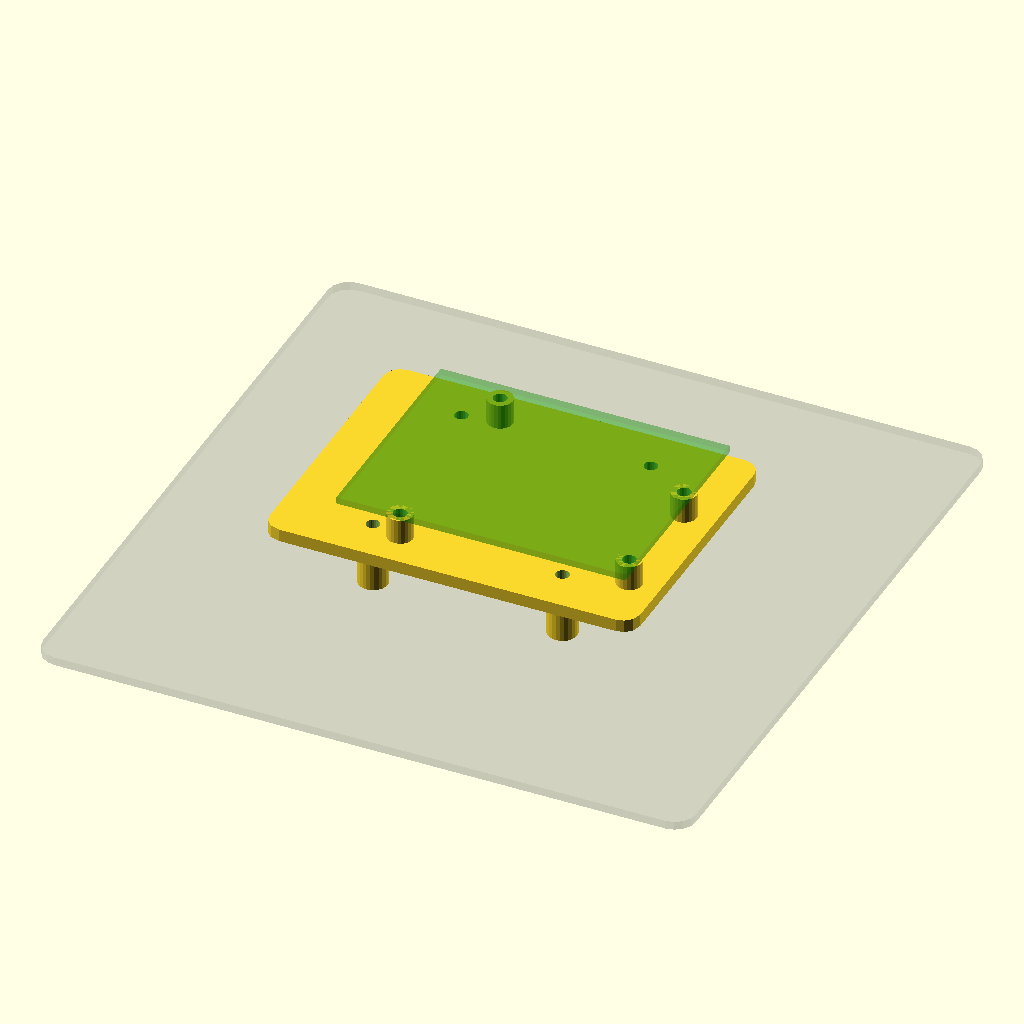
Cell 1 — every parameter at its default value.
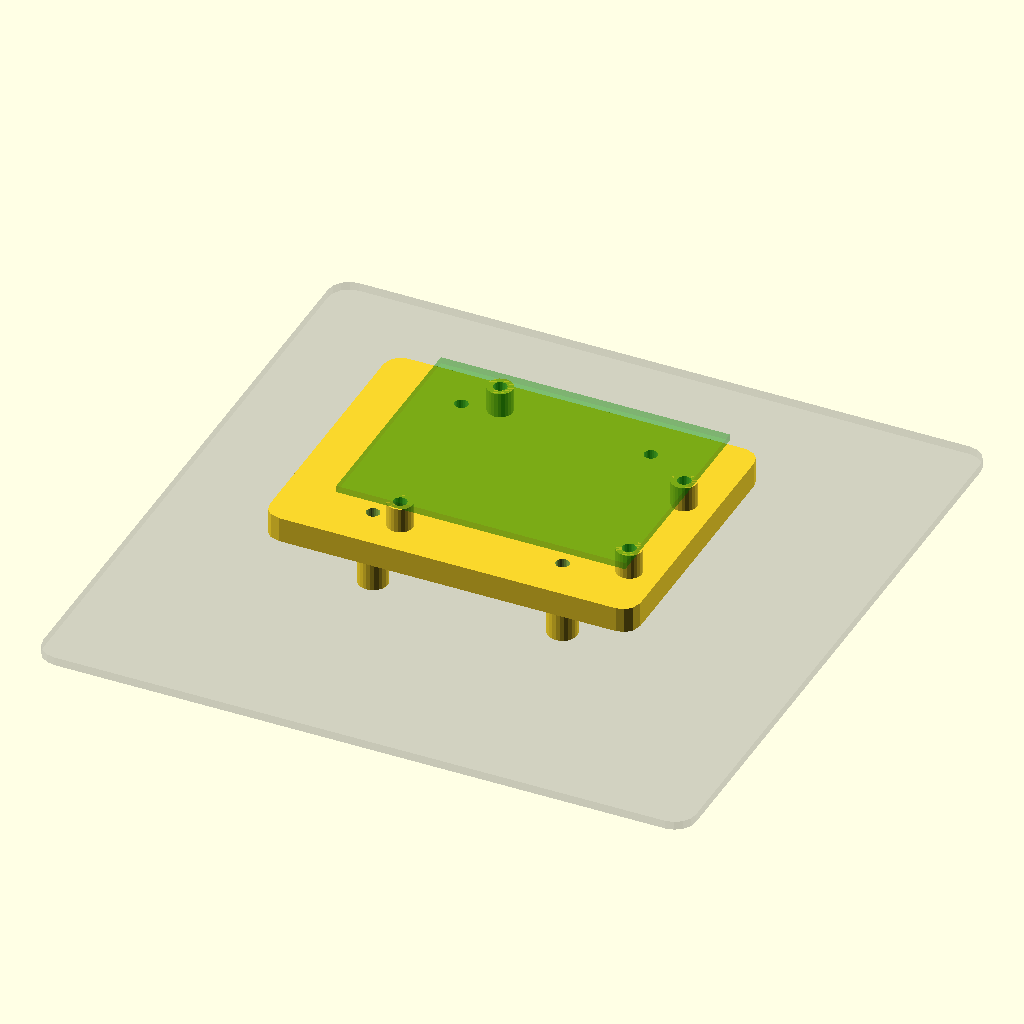
Cell 2 — plate_thickness set to 6, the other parameters unchanged.
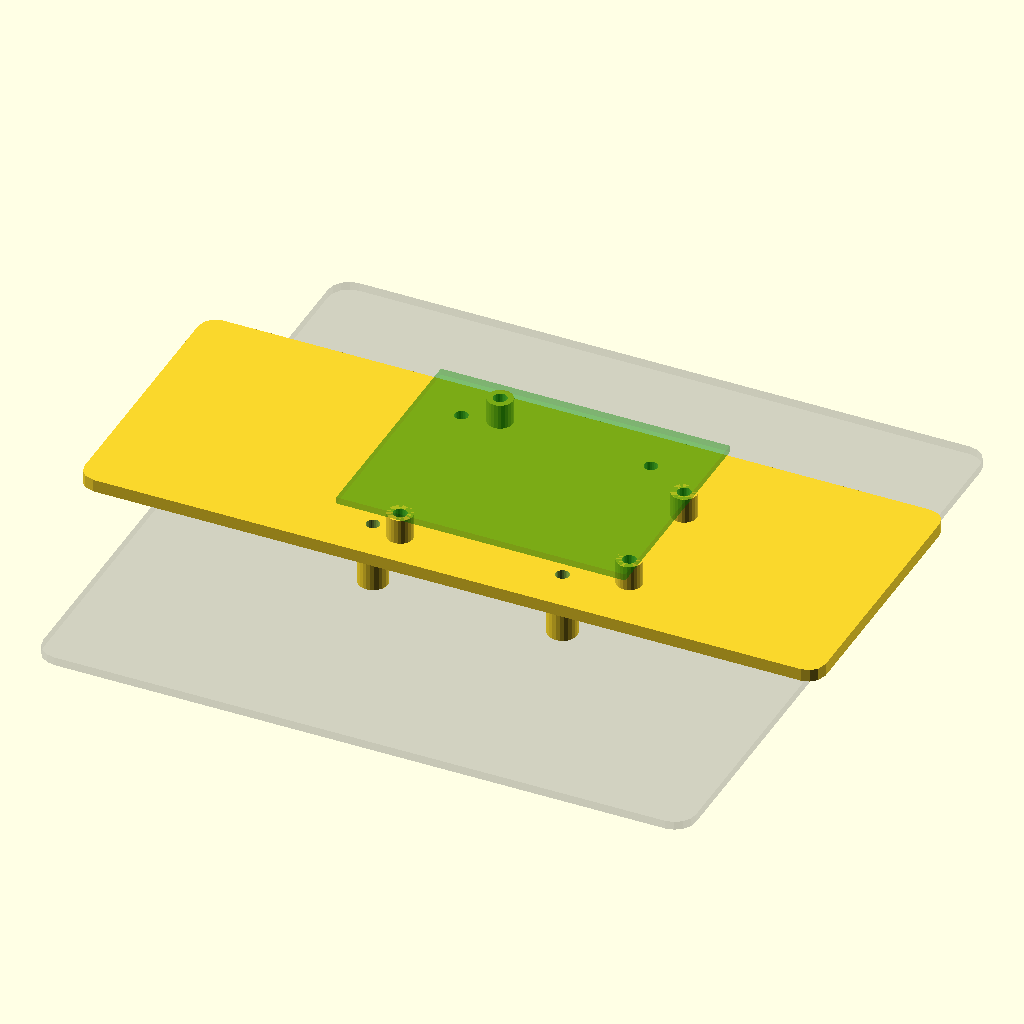
Cell 3: the same model with plate_w = 176.
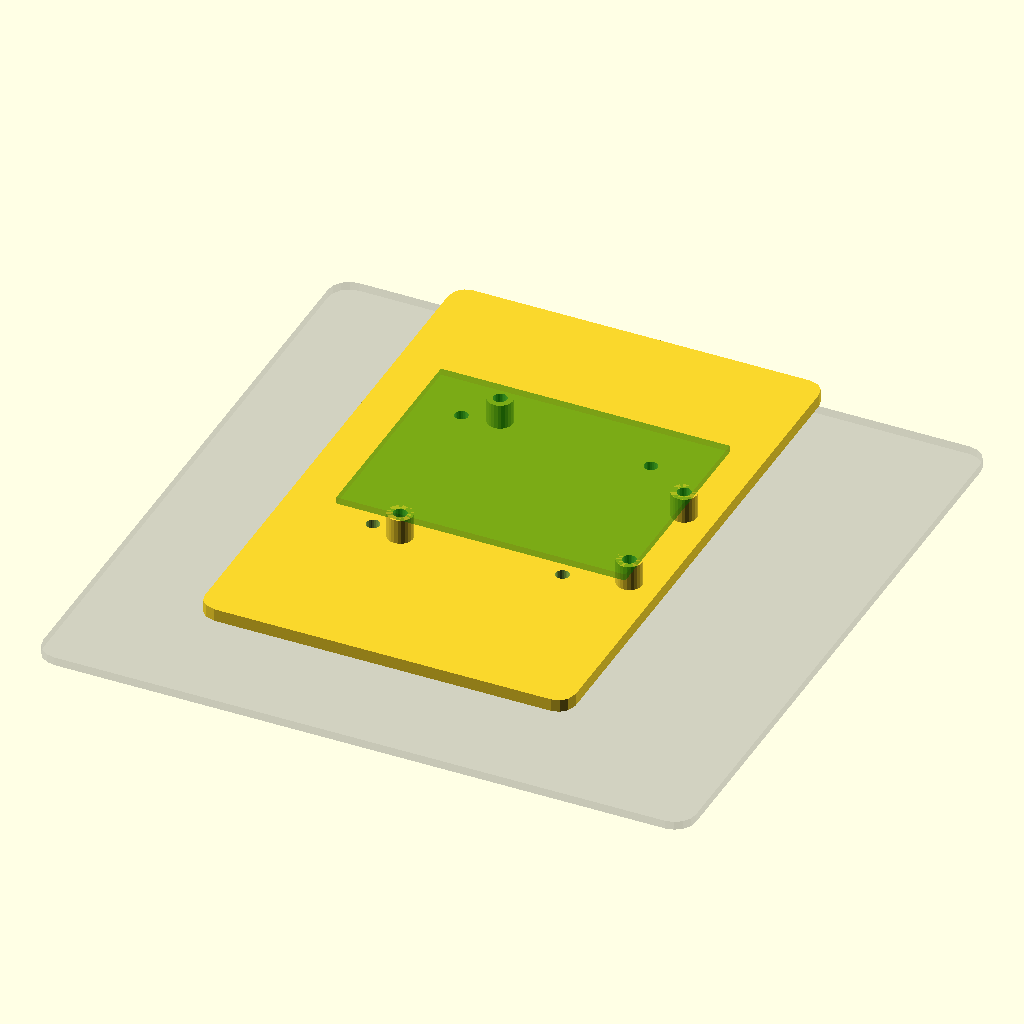
Cell 4 — plate_h set to 132, the other parameters unchanged.
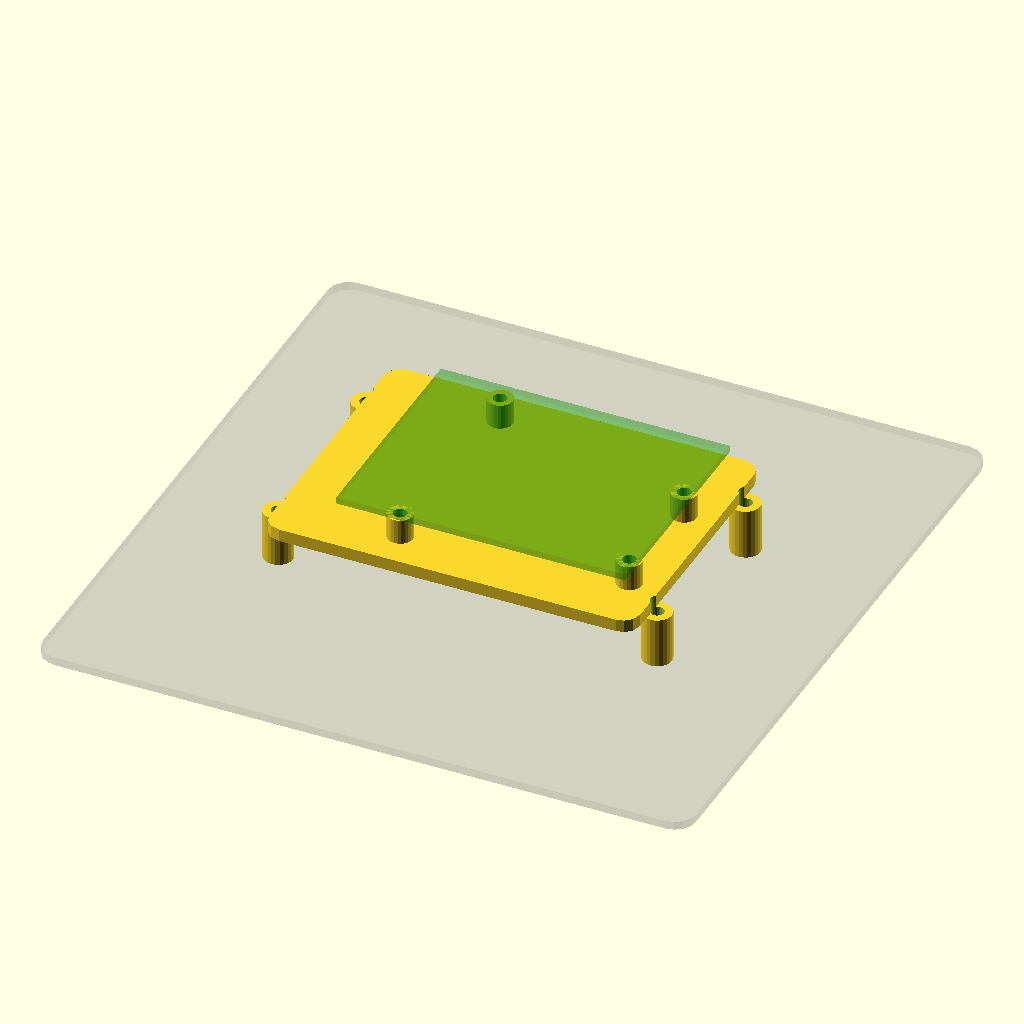
Cell 5: the same model with f450_hole_spacing_x = 90.
All cells are drawn from one camera (rotation 55°, 0°, 25°, orthographic, colour scheme Cornfield), so only the parameter changes between them.
The OpenSCAD source (components/hardware/f450_mount/f450_top_mount.scad):
// ============================================================
// F450 Top Mount — Arduino UNO Q
// Mounts above F450 top plate on standoffs
// ============================================================
// ** VERIFY ALL BOARD DIMENSIONS BEFORE PRINTING **

// ---- Parameters ----

// Base plate
plate_thickness = 3.0;
plate_w = 88;           // X dimension
plate_h = 66;           // Y dimension (53.3 + margin)
corner_r = 4;

// F450 center mounting holes (M3)
f450_hole_spacing_x = 45;
f450_hole_spacing_y = 45;
f450_hole_d = 3.2;

// Standoff parameters (plate sits above F450 top plate)
standoff_h = 12;
standoff_od = 7;
standoff_id = 3.2;

// ---- Board dimensions (MEASURE AND ADJUST) ----

uno_w = 68.6;
uno_h = 53.3;
uno_holes = [
    [14.0, 2.54],
    [15.24, 50.8],
    [66.04, 7.62],
    [66.04, 35.56]
];
uno_hole_d = 3.2;
uno_standoff_h = 6;
uno_standoff_od = 6;

// Board offset +5mm in X to clear F450 standoffs + screw heads
uno_pos = [-uno_w/2 + 5, -uno_h/2];

// ============================================================
// Modules
// ============================================================

module rounded_rect(w, h, r, t) {
    linear_extrude(t)
    offset(r) offset(-r)
        square([w, h], center=true);
}

module board_standoff(h, od, id) {
    difference() {
        cylinder(h=h, d=od, $fn=24);
        translate([0, 0, -0.1])
            cylinder(h=h+0.2, d=id, $fn=24);
    }
}

module board_mount(pos, board_w, board_h, holes, hole_d, so_h, so_od) {
    for (h = holes) {
        translate([pos[0] + h[0], pos[1] + h[1], plate_thickness])
            board_standoff(so_h, so_od, hole_d);
    }
    %translate([pos[0], pos[1], plate_thickness + so_h])
        color("green", 0.3)
        cube([board_w, board_h, 1.6]);
}

module board_through_holes(pos, holes, hole_d) {
    for (h = holes) {
        translate([pos[0] + h[0], pos[1] + h[1], -1])
            cylinder(h=plate_thickness + 2, d=hole_d, $fn=24);
    }
}

module f450_mounting_holes() {
    for (x = [-1, 1], y = [-1, 1]) {
        translate([x * f450_hole_spacing_x/2,
                   y * f450_hole_spacing_y/2, -1])
            cylinder(h=plate_thickness + 2, d=f450_hole_d, $fn=24);
    }
}

module f450_standoffs() {
    for (x = [-1, 1], y = [-1, 1]) {
        translate([x * f450_hole_spacing_x/2,
                   y * f450_hole_spacing_y/2, -standoff_h])
            board_standoff(standoff_h, standoff_od, standoff_id);
    }
}


// ============================================================
// Assembly
// ============================================================

module plate_assembly() {
    difference() {
        union() {
            rounded_rect(plate_w, plate_h, corner_r, plate_thickness);
            board_mount(uno_pos, uno_w, uno_h,
                        uno_holes, uno_hole_d,
                        uno_standoff_h, uno_standoff_od);
        }
        f450_mounting_holes();
        board_through_holes(uno_pos, uno_holes, uno_hole_d);
    }
    f450_standoffs();
}

plate_assembly();

// ---- Visualization: F450 center plate outline ----
%translate([0, 0, -(standoff_h + 2)])
    color("gray", 0.2)
    rounded_rect(155, 155, 5, 2);
Parameter table extracted from the source (name, type, default, range or options):
plate_thickness: number, default 3
plate_w: number, default 88
plate_h: number, default 66
corner_r: number, default 4
f450_hole_spacing_x: number, default 45
f450_hole_spacing_y: number, default 45
f450_hole_d: number, default 3.2
standoff_h: number, default 12
standoff_od: number, default 7
standoff_id: number, default 3.2
uno_w: number, default 68.6
uno_h: number, default 53.3
uno_hole_d: number, default 3.2
uno_standoff_h: number, default 6
uno_standoff_od: number, default 6
